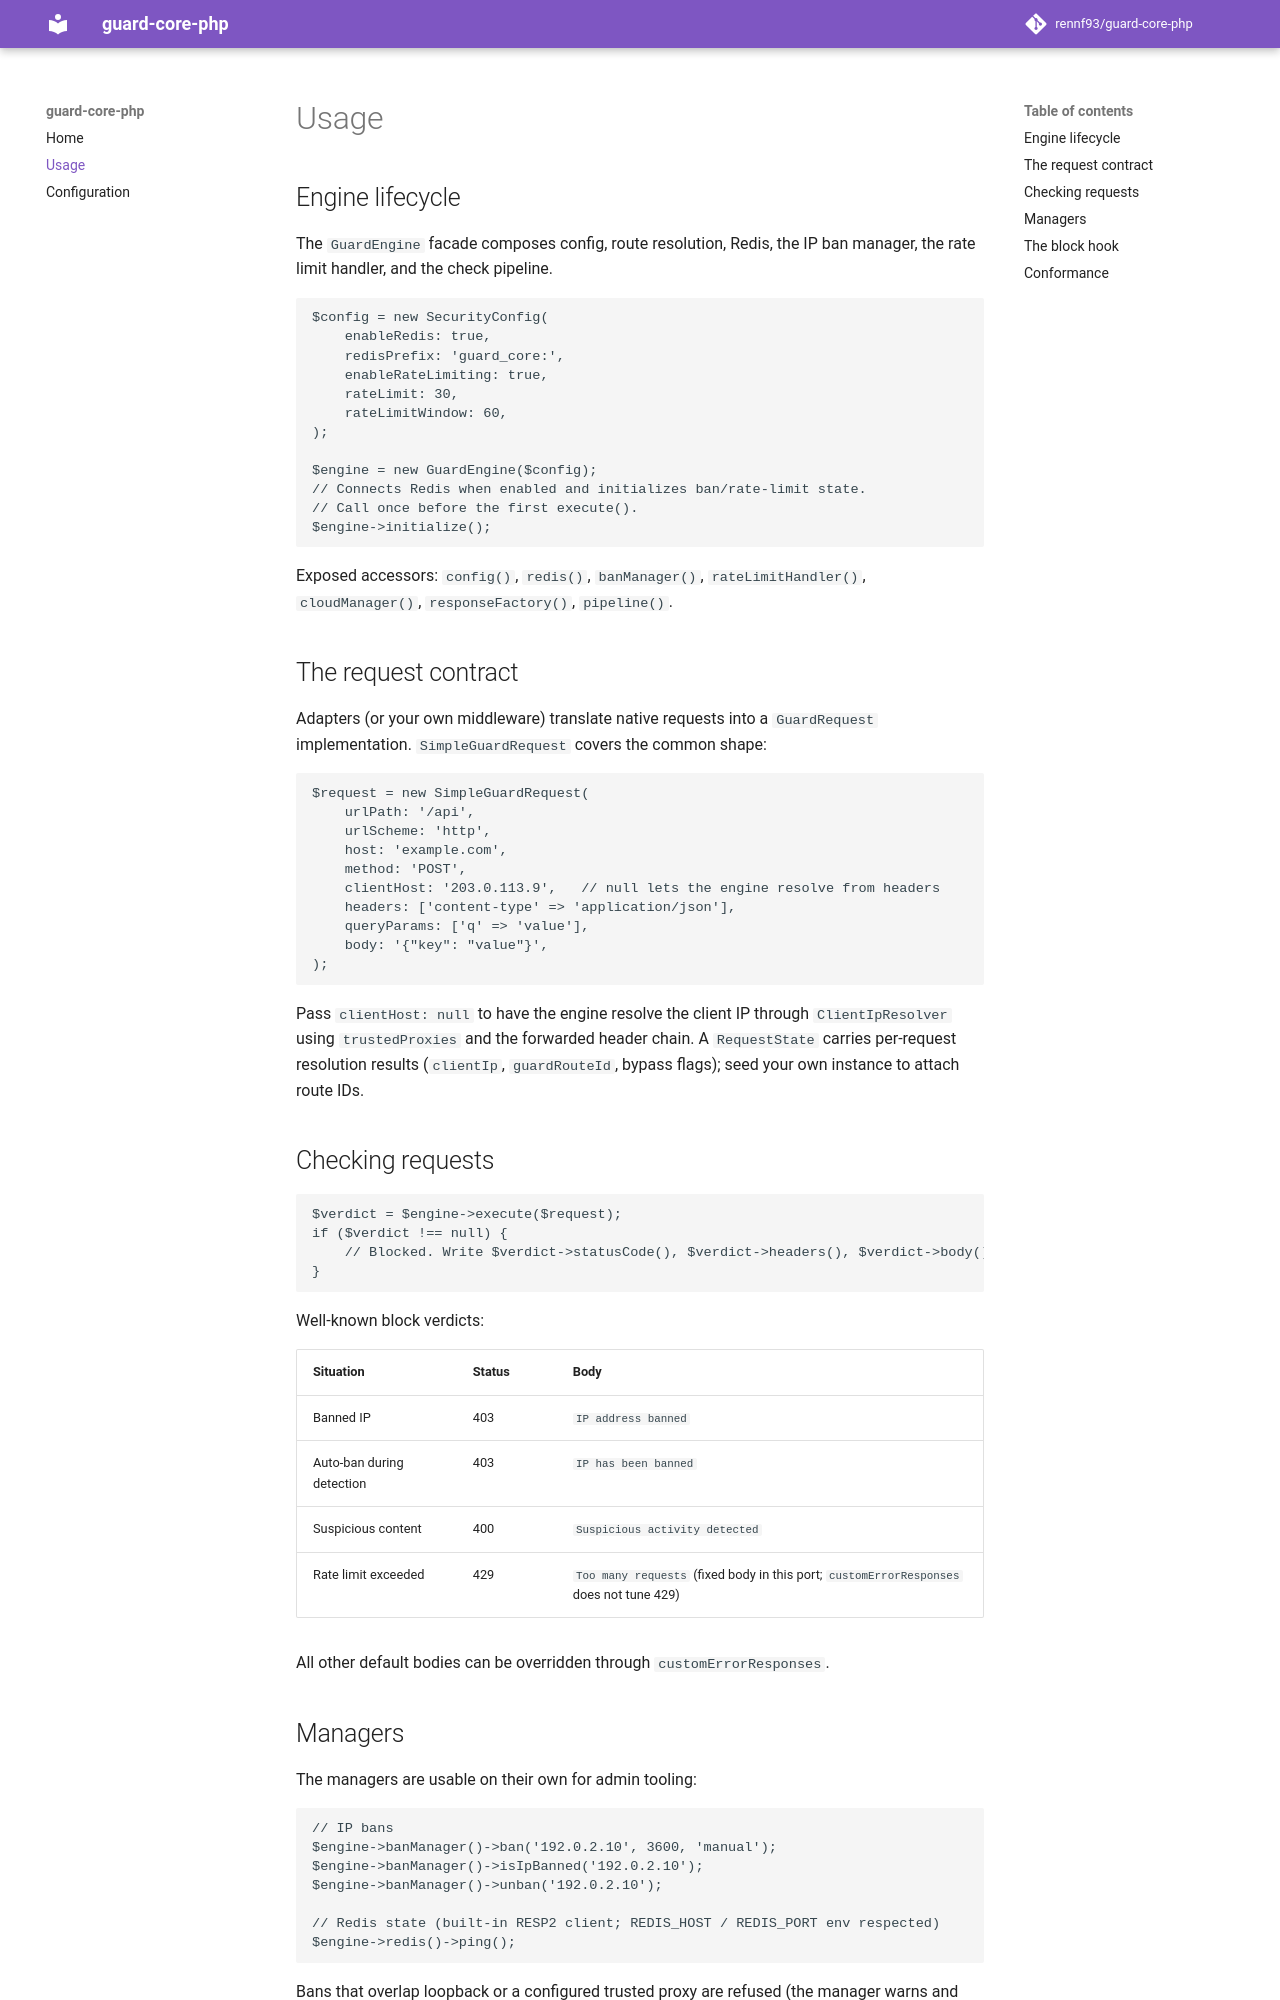

repository: rennf93/guard-core-php · page: usage/index.html · generator: mkdocs

# Usage

## Engine lifecycle

The `GuardEngine` facade composes config, route resolution, Redis, the IP ban
manager, the rate limit handler, and the check pipeline.

```php
$config = new SecurityConfig(
    enableRedis: true,
    redisPrefix: 'guard_core:',
    enableRateLimiting: true,
    rateLimit: 30,
    rateLimitWindow: 60,
);

$engine = new GuardEngine($config);
// Connects Redis when enabled and initializes ban/rate-limit state.
// Call once before the first execute().
$engine->initialize();
```

Exposed accessors: `config()`, `redis()`, `banManager()`, `rateLimitHandler()`,
`cloudManager()`, `responseFactory()`, `pipeline()`.

## The request contract

Adapters (or your own middleware) translate native requests into a
`GuardRequest` implementation. `SimpleGuardRequest` covers the common shape:

```php
$request = new SimpleGuardRequest(
    urlPath: '/api',
    urlScheme: 'http',
    host: 'example.com',
    method: 'POST',
    clientHost: '203.0.113.9',   // null lets the engine resolve from headers
    headers: ['content-type' => 'application/json'],
    queryParams: ['q' => 'value'],
    body: '{"key": "value"}',
);
```

Pass `clientHost: null` to have the engine resolve the client IP through
`ClientIpResolver` using `trustedProxies` and the forwarded header chain. A
`RequestState` carries per-request resolution results (`clientIp`,
`guardRouteId`, bypass flags); seed your own instance to attach route IDs.

## Checking requests

```php
$verdict = $engine->execute($request);
if ($verdict !== null) {
    // Blocked. Write $verdict->statusCode(), $verdict->headers(), $verdict->body().
}
```

Well-known block verdicts:

| Situation | Status | Body |
|---|---|---|
| Banned IP | 403 | `IP address banned` |
| Auto-ban during detection | 403 | `IP has been banned` |
| Suspicious content | 400 | `Suspicious activity detected` |
| Rate limit exceeded | 429 | `Too many requests` (fixed body in this port; `customErrorResponses` does not tune 429) |

All other default bodies can be overridden through `customErrorResponses`.

## Managers

The managers are usable on their own for admin tooling:

```php
// IP bans
$engine->banManager()->ban('192.0.2.10', 3600, 'manual');
$engine->banManager()->isIpBanned('192.0.2.10');
$engine->banManager()->unban('192.0.2.10');

// Redis state (built-in RESP2 client; REDIS_HOST / REDIS_PORT env respected)
$engine->redis()->ping();
```

Bans that overlap loopback or a configured trusted proxy are refused (the
manager warns and returns `false`) so a deployment cannot ban itself.
